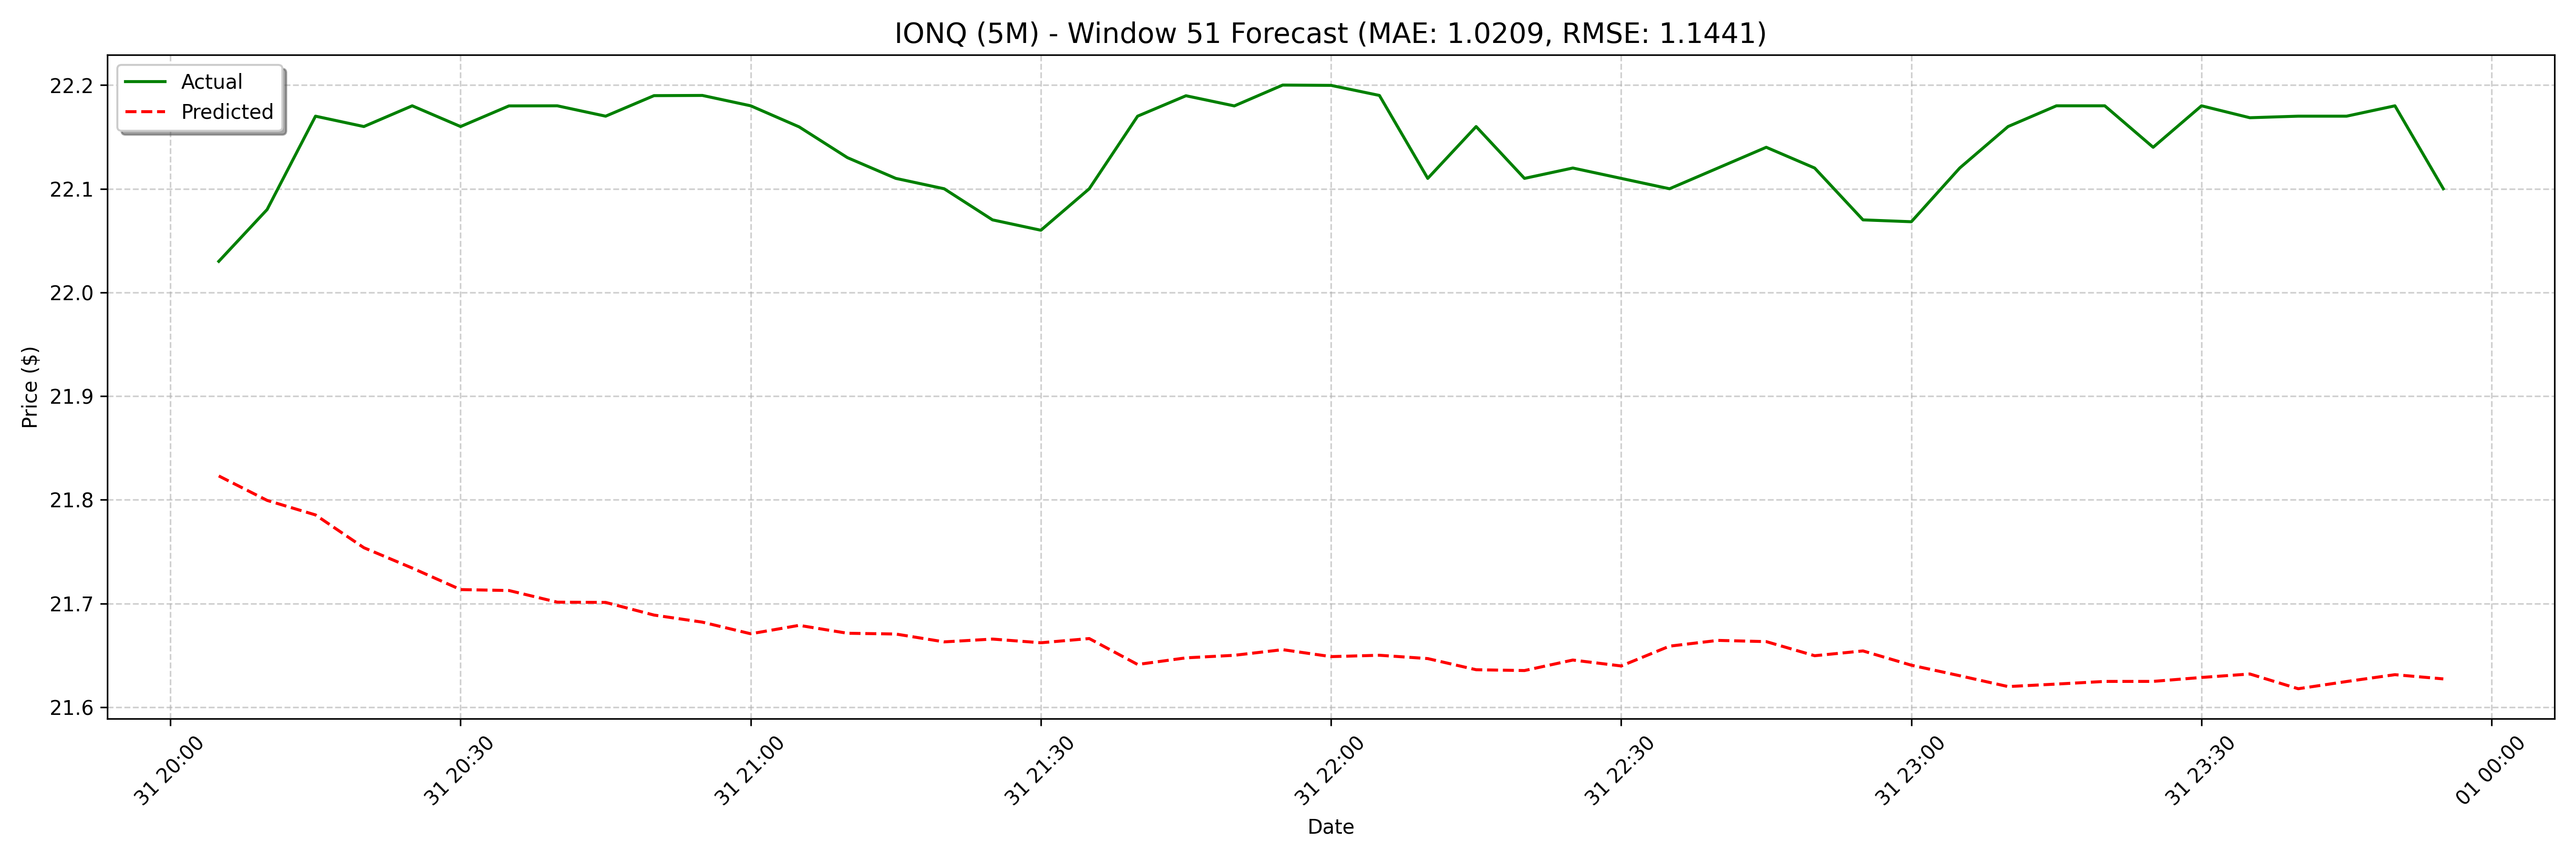

The data file committed next to this chart (first rows):
date, actual, forecast
2025-03-31 20:05:00, 22.03, 21.82
2025-03-31 20:10:00, 22.08, 21.8
2025-03-31 20:15:00, 22.17, 21.79
2025-03-31 20:20:00, 22.16, 21.75
2025-03-31 20:25:00, 22.18, 21.73
2025-03-31 20:30:00, 22.16, 21.71
2025-03-31 20:35:00, 22.18, 21.71
2025-03-31 20:40:00, 22.18, 21.7
2025-03-31 20:45:00, 22.17, 21.7
2025-03-31 20:50:00, 22.19, 21.69
2025-03-31 20:55:00, 22.19, 21.68
2025-03-31 21:00:00, 22.18, 21.67
2025-03-31 21:05:00, 22.16, 21.68
2025-03-31 21:10:00, 22.13, 21.67
2025-03-31 21:15:00, 22.11, 21.67
2025-03-31 21:20:00, 22.1, 21.66
2025-03-31 21:25:00, 22.07, 21.67
2025-03-31 21:30:00, 22.06, 21.66
2025-03-31 21:35:00, 22.1, 21.67
2025-03-31 21:40:00, 22.17, 21.64
2025-03-31 21:45:00, 22.19, 21.65
2025-03-31 21:50:00, 22.18, 21.65
2025-03-31 21:55:00, 22.2, 21.66
2025-03-31 22:00:00, 22.2, 21.65
2025-03-31 22:05:00, 22.19, 21.65
2025-03-31 22:10:00, 22.11, 21.65
2025-03-31 22:15:00, 22.16, 21.64
2025-03-31 22:20:00, 22.11, 21.64
2025-03-31 22:25:00, 22.12, 21.65
2025-03-31 22:30:00, 22.11, 21.64
2025-03-31 22:35:00, 22.1, 21.66
2025-03-31 22:40:00, 22.12, 21.66
2025-03-31 22:45:00, 22.14, 21.66
2025-03-31 22:50:00, 22.12, 21.65
2025-03-31 22:55:00, 22.07, 21.65
2025-03-31 23:00:00, 22.07, 21.64
2025-03-31 23:05:00, 22.12, 21.63
2025-03-31 23:10:00, 22.16, 21.62
2025-03-31 23:15:00, 22.18, 21.62
2025-03-31 23:20:00, 22.18, 21.62
2025-03-31 23:25:00, 22.14, 21.62
2025-03-31 23:30:00, 22.18, 21.63
2025-03-31 23:35:00, 22.17, 21.63
2025-03-31 23:40:00, 22.17, 21.62
2025-03-31 23:45:00, 22.17, 21.62
2025-03-31 23:50:00, 22.18, 21.63
2025-03-31 23:55:00, 22.1, 21.63
2025-04-01 08:00:00, 22.42, 21.62
2025-04-01 08:05:00, 22.58, 21.62
2025-04-01 08:10:00, 22.92, 21.62
2025-04-01 08:15:00, 22.76, 21.6
2025-04-01 08:20:00, 22.86, 21.59
2025-04-01 08:25:00, 22.95, 21.6
2025-04-01 08:30:00, 22.83, 21.6
2025-04-01 08:35:00, 22.79, 21.62
2025-04-01 08:40:00, 22.85, 21.63
2025-04-01 08:45:00, 23.07, 21.62
2025-04-01 08:50:00, 23.22, 21.62
2025-04-01 08:55:00, 23.15, 21.61
2025-04-01 09:00:00, 23.01, 21.6
... 68 more rows
